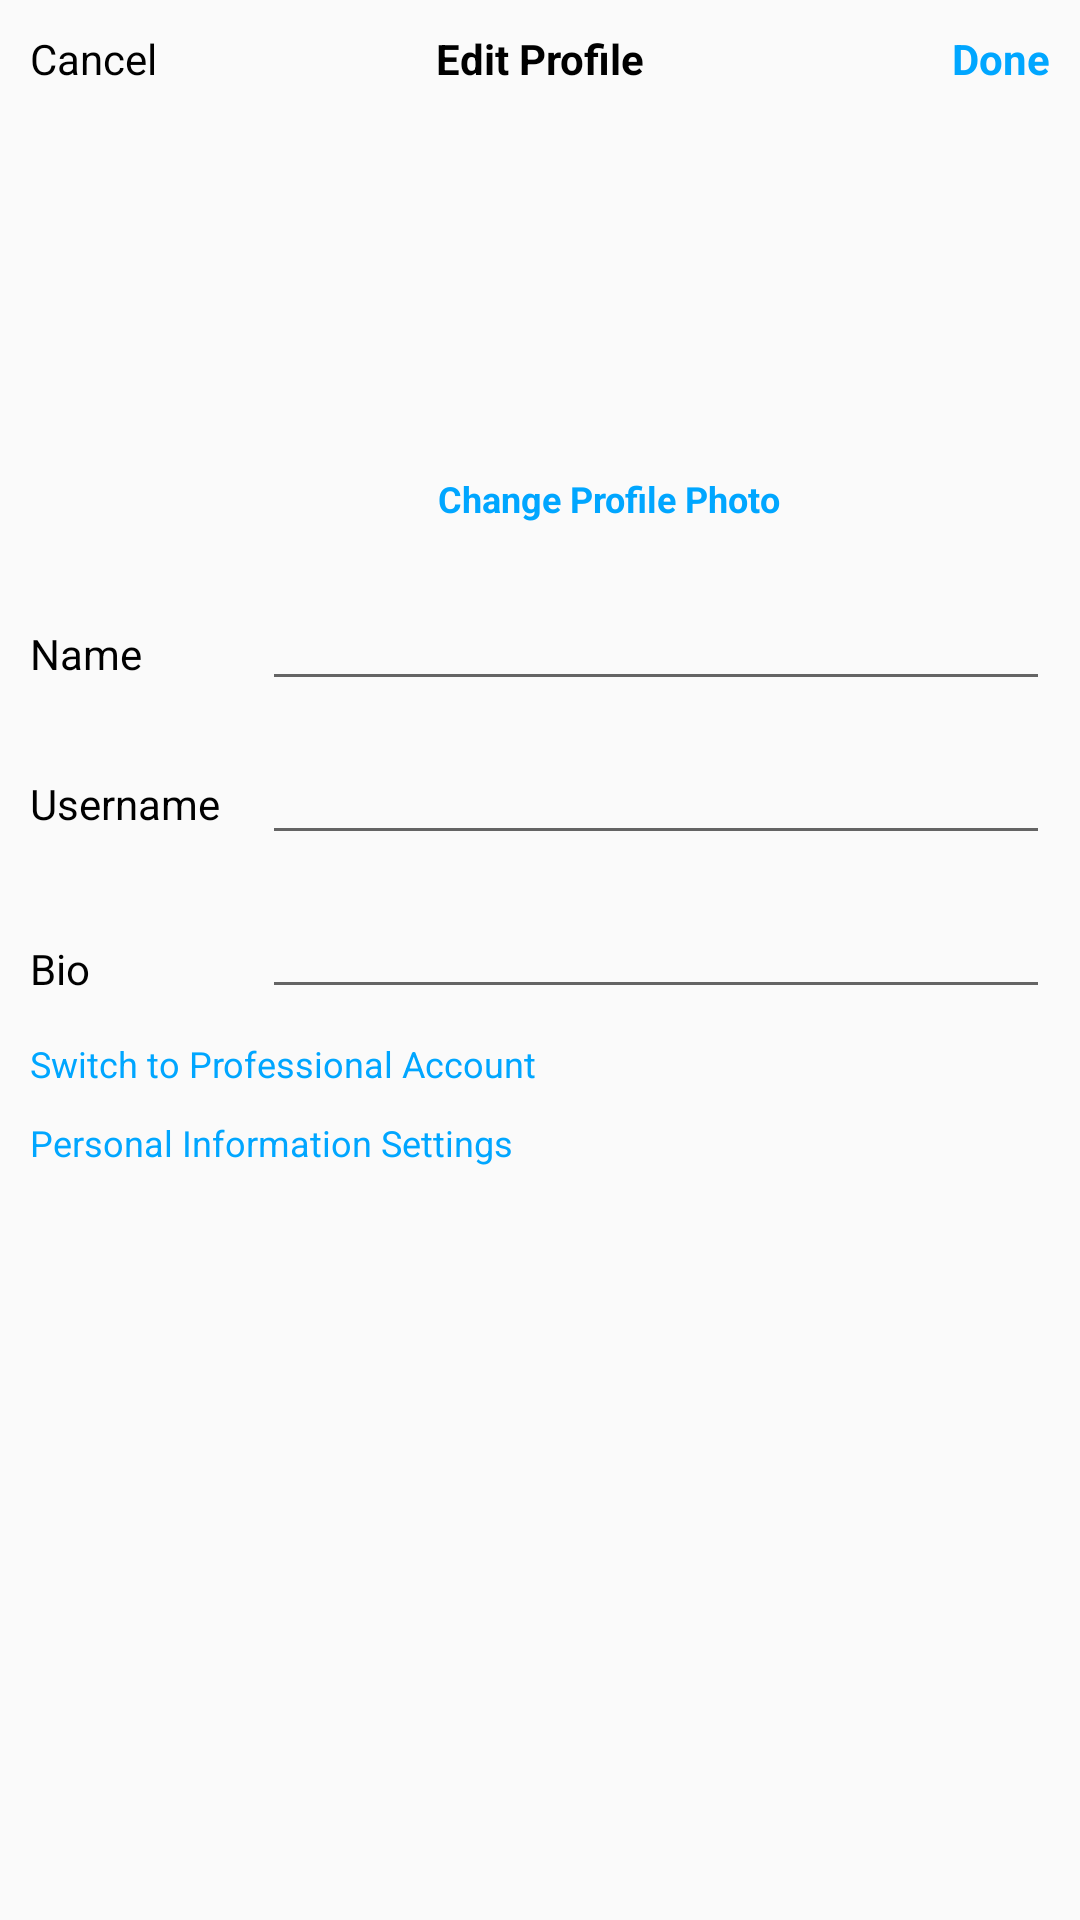

Here is an Android app screen rendered from its layout file. Give the layout XML and the strings, colors and styles it references.
<!-- AndroidManifest.xml: application theme AppTheme -->
<!-- res/layout/activity_edit_profile.xml -->
<?xml version="1.0" encoding="utf-8"?>
<RelativeLayout xmlns:android="http://schemas.android.com/apk/res/android"
    xmlns:app="http://schemas.android.com/apk/res-auto"
    xmlns:tools="http://schemas.android.com/tools"
    android:layout_width="match_parent"
    android:layout_height="match_parent"
    tools:context=".EditProfileActivity">

    <ImageView
        android:id="@+id/ivProfilePic"
        android:layout_width="100dp"
        android:layout_height="100dp"
        android:layout_below="@+id/textView11"
        android:layout_centerHorizontal="true"
        android:layout_marginTop="19dp"
        app:layout_constraintEnd_toEndOf="parent"
        app:layout_constraintStart_toStartOf="parent"
        app:layout_constraintTop_toTopOf="parent"
        tools:srcCompat="@tools:sample/avatars" />

    <EditText
        android:id="@+id/etBio"
        android:layout_width="match_parent"
        android:layout_height="wrap_content"
        android:layout_below="@+id/etUsername"
        android:layout_alignParentEnd="true"
        android:layout_marginStart="40dp"
        android:layout_marginTop="10dp"
        android:layout_marginEnd="10dp"
        android:layout_toEndOf="@+id/textView3"
        android:ems="10"
        android:inputType="textPersonName"
        android:textColor="#000000" />

    <TextView
        android:id="@+id/textView8"
        android:layout_width="wrap_content"
        android:layout_height="wrap_content"
        android:layout_below="@+id/textView6"
        android:layout_alignParentStart="true"
        android:layout_marginStart="10dp"
        android:layout_marginTop="36dp"
        android:text="Bio"
        android:textColor="#000000" />

    <EditText
        android:id="@+id/etUsername"
        android:layout_width="match_parent"
        android:layout_height="wrap_content"
        android:layout_below="@+id/etName"
        android:layout_alignParentEnd="true"
        android:layout_marginStart="40dp"
        android:layout_marginTop="10dp"
        android:layout_marginEnd="10dp"
        android:layout_toEndOf="@+id/textView3"
        android:ems="10"
        android:inputType="textPersonName"
        android:textColor="#000000" />

    <TextView
        android:id="@+id/textView6"
        android:layout_width="wrap_content"
        android:layout_height="wrap_content"
        android:layout_below="@+id/textView3"
        android:layout_alignParentStart="true"
        android:layout_marginStart="10dp"
        android:layout_marginTop="31dp"
        android:text="Username"
        android:textColor="#000000" />

    <TextView
        android:id="@+id/tvChangeProfilePhoto"
        android:layout_width="wrap_content"
        android:layout_height="wrap_content"
        android:layout_below="@+id/ivProfilePic"
        android:layout_alignParentStart="true"
        android:layout_centerHorizontal="true"
        android:layout_marginStart="146dp"
        android:layout_marginTop="10dp"
        android:text="Change Profile Photo"
        android:textColor="@color/instagramBlue"
        android:textSize="12sp"
        android:textStyle="bold"
        app:layout_constraintEnd_toEndOf="parent"
        app:layout_constraintStart_toStartOf="parent"
        tools:layout_editor_absoluteY="128dp" />

    <EditText
        android:id="@+id/etName"
        android:layout_width="match_parent"
        android:layout_height="wrap_content"
        android:layout_below="@+id/tvChangeProfilePhoto"
        android:layout_alignParentEnd="true"
        android:layout_marginStart="40dp"
        android:layout_marginTop="18dp"
        android:layout_marginEnd="10dp"
        android:layout_toEndOf="@+id/textView3"
        android:ems="10"
        android:inputType="textPersonName"
        android:textColor="#000000" />

    <TextView
        android:id="@+id/textView3"
        android:layout_width="wrap_content"
        android:layout_height="wrap_content"
        android:layout_below="@+id/tvChangeProfilePhoto"
        android:layout_alignParentStart="true"
        android:layout_marginStart="10dp"
        android:layout_marginTop="34dp"
        android:text="Name"
        android:textColor="#000000" />

    <TextView
        android:id="@+id/textView9"
        android:layout_width="wrap_content"
        android:layout_height="wrap_content"
        android:layout_below="@+id/etBio"
        android:layout_alignParentStart="true"
        android:layout_marginStart="10dp"
        android:layout_marginTop="10dp"
        android:text="Switch to Professional Account"
        android:textColor="@color/instagramBlue"
        android:textSize="12sp" />

    <TextView
        android:id="@+id/textView10"
        android:layout_width="wrap_content"
        android:layout_height="wrap_content"
        android:layout_below="@+id/textView9"
        android:layout_alignParentStart="true"
        android:layout_centerVertical="true"
        android:layout_marginStart="10dp"
        android:layout_marginTop="10dp"
        android:text="Personal Information Settings"
        android:textColor="@color/instagramBlue"
        android:textSize="12sp" />

    <TextView
        android:id="@+id/textView11"
        android:layout_width="wrap_content"
        android:layout_height="wrap_content"
        android:layout_alignParentTop="true"
        android:layout_centerHorizontal="true"
        android:layout_marginTop="10dp"
        android:text="Edit Profile"
        android:textColor="@color/black"
        android:textStyle="bold" />

    <TextView
        android:layout_width="wrap_content"
        android:layout_height="wrap_content"
        android:layout_alignParentStart="true"
        android:layout_alignParentTop="true"
        android:layout_marginStart="10dp"
        android:layout_marginTop="10dp"
        android:text="Cancel"
        android:textColor="@color/black" />

    <TextView
        android:id="@+id/tvDone"
        android:layout_width="wrap_content"
        android:layout_height="wrap_content"
        android:layout_alignParentTop="true"
        android:layout_alignParentEnd="true"
        android:layout_marginTop="10dp"
        android:layout_marginEnd="10dp"
        android:text="Done"
        android:textColor="@color/instagramBlue"
        android:textStyle="bold" />
</RelativeLayout>
<!-- resources referenced by this layout -->
<resources>
  <color name="black">#000000</color>
  <color name="instagramBlue">#00A6FF</color>
  <style name="AppTheme" parent="Theme.AppCompat.Light.DarkActionBar">
          
          <item name="background">@color/plainWhite</item>
          <item name="colorPrimary">@color/black</item>
          <item name="colorPrimaryDark">@color/plainWhite</item>
          <item name="colorAccent">@color/instagramBlue</item>
      </style>
  <color name="plainWhite">#FFFFFF</color>
</resources>
